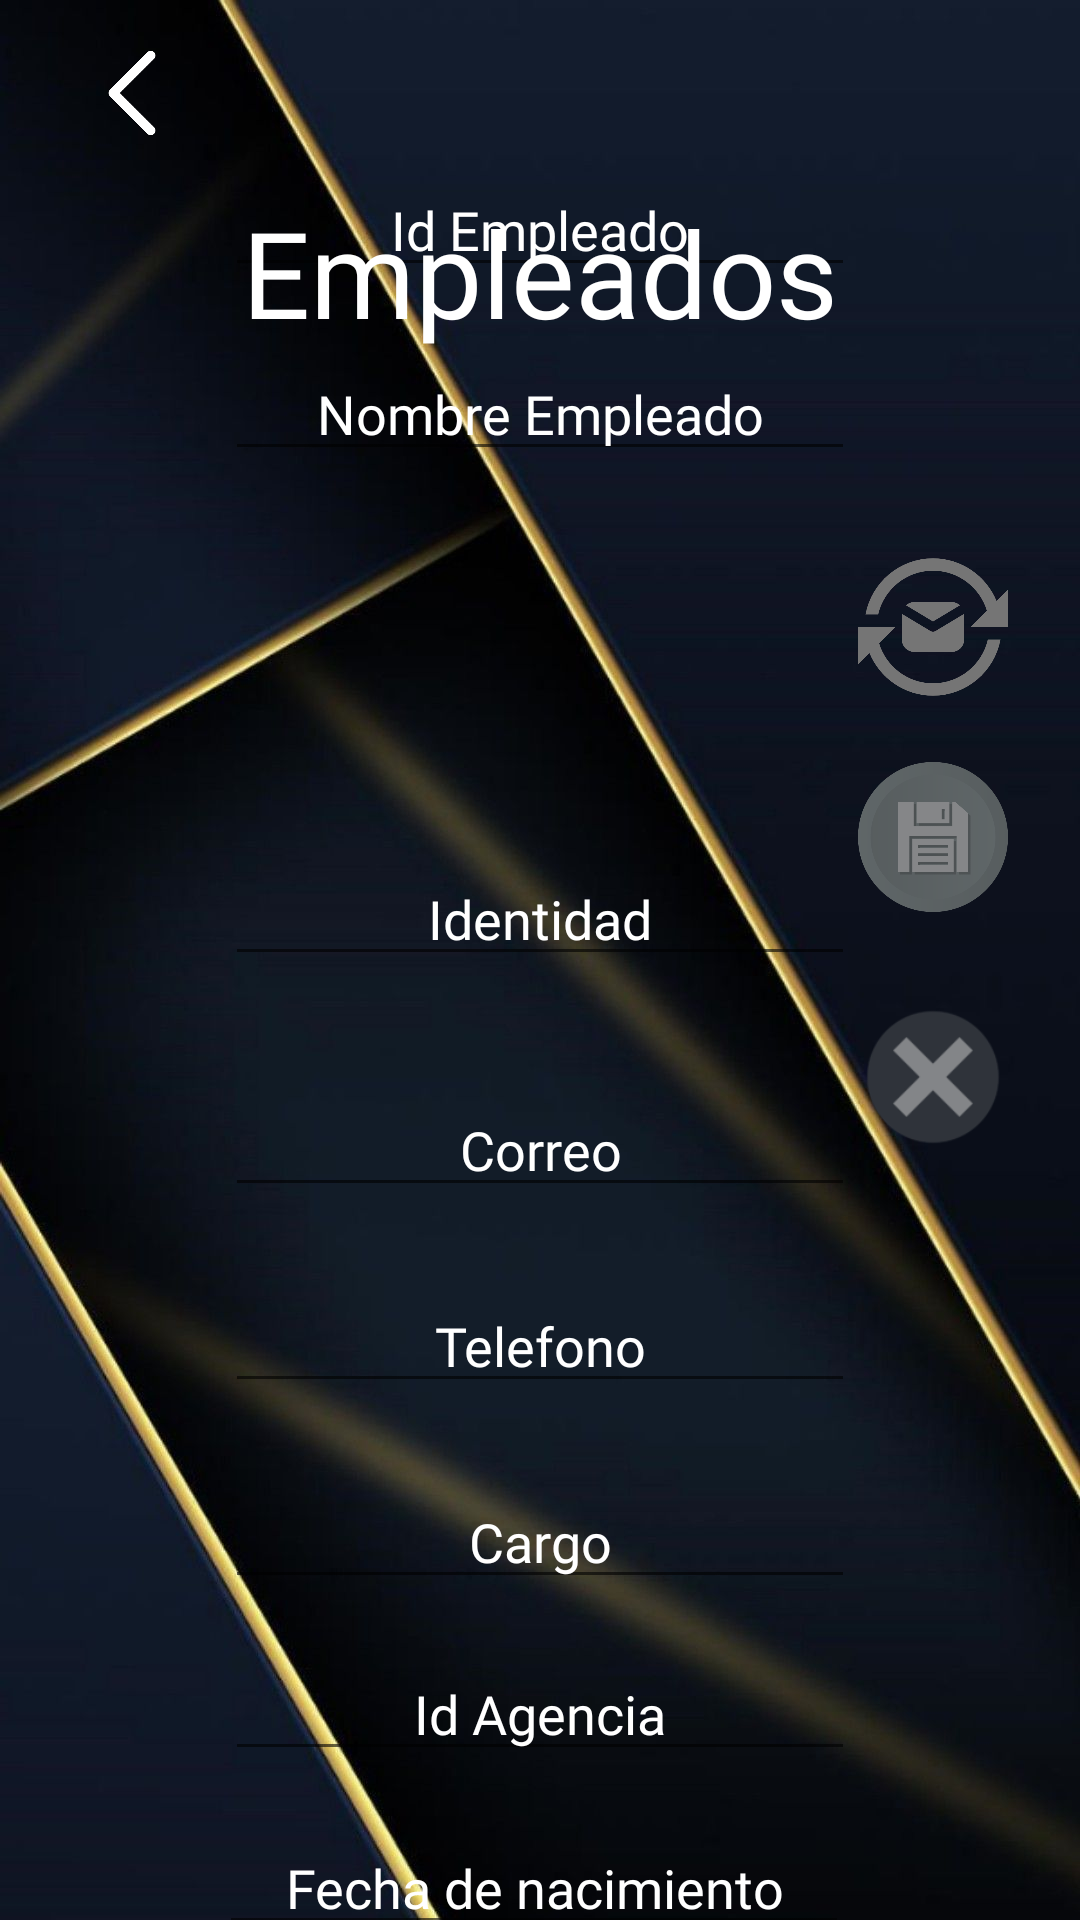

Write the Android layout XML for this screen, with the resource values it uses.
<!-- AndroidManifest.xml: application theme Theme.PDM_2021_P3_PROYECTO3 -->
<!-- res/layout/activity_empleados.xml -->
<?xml version="1.0" encoding="utf-8"?>
<androidx.constraintlayout.widget.ConstraintLayout xmlns:android="http://schemas.android.com/apk/res/android"
    xmlns:app="http://schemas.android.com/apk/res-auto"
    xmlns:tools="http://schemas.android.com/tools"
    android:layout_width="match_parent"
    android:layout_height="match_parent"
    android:background="@drawable/fondo3">

    <EditText
        android:id="@+id/txtIdEmpleado"
        android:layout_width="wrap_content"
        android:layout_height="wrap_content"
        android:layout_marginStart="94dp"
        android:layout_marginEnd="20dp"
        android:layout_marginBottom="20dp"
        android:autofillHints=""
        android:ems="10"
        android:fontFamily="@font/copse"
        android:gravity="center"
        android:hint="@string/txtIdEmpleado"
        android:inputType="textPersonName"
        android:textColor="@color/white"
        android:textColorHint="@color/white"
        app:layout_constraintBottom_toTopOf="@+id/txtNombre"
        app:layout_constraintEnd_toEndOf="parent"
        app:layout_constraintEnd_toStartOf="@+id/txtBuscarEmpleado"
        app:layout_constraintStart_toStartOf="parent" />

    <EditText
        android:id="@+id/txtNombre"
        android:layout_width="wrap_content"
        android:layout_height="wrap_content"
        android:layout_marginBottom="17dp"
        android:autofillHints=""
        android:ems="10"
        android:fontFamily="@font/copse"
        android:gravity="center"
        android:hint="@string/txtNombre"
        android:inputType="textPersonName"
        android:textColor="@color/white"
        android:textColorHint="@color/white"
        app:layout_constraintBottom_toBottomOf="@+id/txtAgregarEmpleado"
        app:layout_constraintEnd_toEndOf="parent"
        app:layout_constraintStart_toStartOf="parent" />

    <EditText
        android:id="@+id/txtIdentidad1"
        android:layout_width="wrap_content"
        android:layout_height="wrap_content"
        android:layout_marginStart="94dp"
        android:layout_marginTop="284dp"
        android:layout_marginEnd="94dp"
        android:autofillHints=""
        android:ems="10"
        android:fontFamily="@font/copse"
        android:gravity="center"
        android:hint="@string/txtIdentidad1"
        android:inputType="textPersonName"
        android:textColor="@color/white"
        android:textColorHint="@color/white"
        app:layout_constraintEnd_toEndOf="parent"
        app:layout_constraintStart_toStartOf="parent"
        app:layout_constraintTop_toTopOf="parent" />

    <EditText
        android:id="@+id/txtCorreo"
        android:layout_width="wrap_content"
        android:layout_height="wrap_content"
        android:layout_marginStart="94dp"
        android:layout_marginTop="361dp"
        android:layout_marginEnd="94dp"
        android:autofillHints=""
        android:ems="10"
        android:fontFamily="@font/copse"
        android:gravity="center"
        android:hint="@string/txtCorreo"
        android:inputType="textPersonName"
        android:textColor="@color/white"
        android:textColorHint="@color/white"
        app:layout_constraintEnd_toEndOf="parent"
        app:layout_constraintStart_toStartOf="parent"
        app:layout_constraintTop_toTopOf="parent" />

    <EditText
        android:id="@+id/txtTelefono3"
        android:layout_width="wrap_content"
        android:layout_height="wrap_content"
        android:layout_marginTop="24dp"
        android:autofillHints=""
        android:ems="10"
        android:fontFamily="@font/copse"
        android:gravity="center"
        android:hint="@string/txtTelefono3"
        android:inputType="textPersonName"
        android:textColor="@color/white"
        android:textColorHint="@color/white"
        app:layout_constraintEnd_toEndOf="parent"
        app:layout_constraintStart_toStartOf="parent"
        app:layout_constraintTop_toBottomOf="@+id/txtCorreo" />

    <EditText
        android:id="@+id/txtCargo"
        android:layout_width="wrap_content"
        android:layout_height="wrap_content"
        android:layout_marginTop="24dp"
        android:autofillHints=""
        android:ems="10"
        android:fontFamily="@font/copse"
        android:gravity="center"
        android:hint="@string/txtCargo"
        android:inputType="textPersonName"
        android:textColor="@color/white"
        android:textColorHint="@color/white"
        app:layout_constraintEnd_toEndOf="parent"
        app:layout_constraintStart_toStartOf="parent"
        app:layout_constraintTop_toBottomOf="@+id/txtTelefono3" />


    <EditText
        android:id="@+id/txtIdAgencia"
        android:layout_width="wrap_content"
        android:layout_height="wrap_content"
        android:layout_marginStart="94dp"
        android:layout_marginTop="549dp"
        android:layout_marginEnd="94dp"
        android:autofillHints=""
        android:ems="10"
        android:fontFamily="@font/copse"
        android:gravity="center"
        android:hint="@string/txtIdAgencia1"
        android:inputType="textPersonName"
        android:textColor="@color/white"
        android:textColorHint="@color/white"
        app:layout_constraintEnd_toEndOf="parent"
        app:layout_constraintStart_toStartOf="parent"
        app:layout_constraintTop_toTopOf="parent" />

    <ImageView
        android:id="@+id/imageView6"
        android:layout_width="50dp"
        android:layout_height="50dp"
        android:layout_marginStart="19dp"
        android:layout_marginTop="6dp"
        android:contentDescription="@string/todo"
        android:rotation="180"
        app:layout_constraintStart_toStartOf="parent"
        app:layout_constraintTop_toTopOf="parent"
        app:srcCompat="@drawable/retroceder" />

    <TextView
        android:id="@+id/txtAgregarEmpleado"
        android:layout_width="50dp"
        android:layout_height="0dp"
        android:layout_marginEnd="24dp"
        android:layout_marginBottom="466dp"
        android:background="@drawable/agregar"
        app:layout_constraintBottom_toBottomOf="parent"
        app:layout_constraintEnd_toEndOf="parent"
        app:layout_constraintTop_toBottomOf="@+id/txtBuscarEmpleado" />

    <TextView
        android:id="@+id/txtActualizarEmpleado"
        android:layout_width="50dp"
        android:layout_height="50dp"
        android:layout_marginEnd="24dp"
        android:layout_marginBottom="20dp"
        android:background="@drawable/actualizar1"
        app:layout_constraintBottom_toTopOf="@+id/txtGuardarEmpleado"
        app:layout_constraintEnd_toEndOf="parent" />

    <TextView
        android:id="@+id/txtGuardarEmpleado"
        android:layout_width="50dp"
        android:layout_height="50dp"
        android:layout_marginEnd="24dp"
        android:layout_marginBottom="336dp"
        android:background="@drawable/guardar"
        app:layout_constraintBottom_toBottomOf="parent"
        app:layout_constraintEnd_toEndOf="parent" />

    <TextView
        android:id="@+id/txtEliminarEmpleado"
        android:layout_width="50dp"
        android:layout_height="50dp"
        android:layout_marginEnd="24dp"
        android:layout_marginBottom="256dp"
        android:background="@drawable/eliminar"
        app:layout_constraintBottom_toBottomOf="parent"
        app:layout_constraintEnd_toEndOf="parent" />

    <TextView
        android:id="@+id/txvEmpleados"
        android:layout_width="wrap_content"
        android:layout_height="wrap_content"
        android:layout_marginTop="64dp"
        android:fontFamily="@font/copse"
        android:text="@string/txvEmpleados"
        android:textColor="#FFFFFF"
        android:textSize="40sp"
        app:layout_constraintEnd_toEndOf="parent"
        app:layout_constraintStart_toStartOf="parent"
        app:layout_constraintTop_toTopOf="parent" />

    <ImageView
        android:id="@+id/txtBuscarEmpleado"
        android:layout_width="50dp"
        android:layout_height="50dp"
        android:layout_marginTop="144dp"
        android:layout_marginEnd="24dp"
        android:layout_marginBottom="30dp"
        android:contentDescription="@string/Todo"
        app:layout_constraintBottom_toTopOf="@+id/txtAgregarEmpleado"
        app:layout_constraintEnd_toEndOf="parent"
        app:layout_constraintStart_toEndOf="@+id/txtIdEmpleado"
        app:layout_constraintTop_toTopOf="parent"
        app:srcCompat="@drawable/lupa" />

    <EditText
        android:id="@+id/txtFechaNacimiento"
        android:layout_width="wrap_content"
        android:layout_height="wrap_content"
        android:layout_marginStart="99dp"
        android:layout_marginTop="607dp"
        android:layout_marginEnd="103dp"
        android:autofillHints=""
        android:ems="10"
        android:fontFamily="@font/copse"
        android:gravity="center"
        android:hint="@string/txtFechaNacimiento"
        android:inputType="date"
        android:textColor="@color/white"
        android:textColorHint="@color/white"
        app:layout_constraintEnd_toEndOf="parent"
        app:layout_constraintStart_toStartOf="parent"
        app:layout_constraintTop_toTopOf="parent" />

    <TextView
        android:id="@+id/txtLimpiarEmpleado"
        android:layout_width="50dp"
        android:layout_height="50dp"
        android:layout_marginStart="337dp"
        android:layout_marginTop="511dp"
        android:layout_marginEnd="24dp"
        android:background="@drawable/limpio"
        app:layout_constraintEnd_toEndOf="parent"
        app:layout_constraintStart_toStartOf="parent"
        app:layout_constraintTop_toTopOf="parent" />

</androidx.constraintlayout.widget.ConstraintLayout>
<!-- resources referenced by this layout -->
<resources>
  <!-- drawable actualizar1: png bitmap (drawable, 22059 bytes) -->
  <!-- drawable agregar: png bitmap (drawable, 10187 bytes) -->
  <!-- drawable eliminar: png bitmap (drawable, 3495 bytes) -->
  <!-- drawable fondo3: jpg bitmap (drawable, 67561 bytes) -->
  <!-- drawable guardar: png bitmap (drawable, 21822 bytes) -->
  <!-- drawable retroceder: png bitmap (drawable-v24, 2778 bytes) -->
  <string name="Todo">TODO</string>
  <string name="todo">Name</string>
  <string name="txtCargo">Cargo</string>
  <string name="txtCorreo">Correo</string>
  <string name="txtFechaNacimiento">Fecha de nacimiento</string>
  <string name="txtIdAgencia1">Id Agencia</string>
  <string name="txtIdEmpleado">Id Empleado</string>
  <string name="txtIdentidad1">Identidad</string>
  <string name="txtNombre">Nombre Empleado</string>
  <string name="txtTelefono3">Telefono</string>
  <string name="txvEmpleados">Empleados</string>
  <style name="Theme.PDM_2021_P3_PROYECTO3" parent="Theme.MaterialComponents.DayNight.DarkActionBar">
          
          <item name="colorPrimary">@color/purple_500</item>
          <item name="colorPrimaryVariant">@color/purple_700</item>
          <item name="colorOnPrimary">@color/white</item>
          
          <item name="colorSecondary">@color/teal_200</item>
          <item name="colorSecondaryVariant">@color/teal_700</item>
          <item name="colorOnSecondary">@color/black</item>
          
          <item name="android:statusBarColor" tools:targetApi="l">?attr/colorPrimaryVariant</item>
          
      </style>
  <!-- not gathered from this repository: default colours our renderer supplied (Android Studio template values) -->
  <color name="purple_500">#FF6200EE</color>
  <color name="purple_700">#FF3700B3</color>
  <color name="teal_200">#FF03DAC5</color>
  <color name="teal_700">#FF018786</color>
  <color name="black">#FF000000</color>
  <color name="white">#FFFFFFFF</color>
</resources>
